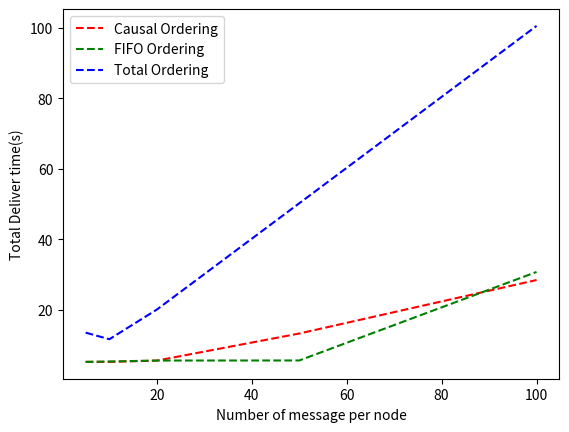

Source code (Python):
import matplotlib.pyplot as plt
#casual 
plt.plot([5, 10, 20, 50, 100], [5.29, 5.27, 5.63, 13.31, 28.47], "r--", label = 'Causal Ordering')
plt.plot([5, 10, 20, 50, 100], [5.26, 5.38, 5.65, 5.67, 30.76], "g--", label = 'FIFO Ordering')
plt.plot([5, 10, 20, 50, 100], [13.56, 11.69, 20.1, 50.22, 100.50], "b--", label = 'Total Ordering')
plt.legend(loc='upper left')
plt.ylabel('Total Deliver time(s)')
plt.xlabel('Number of message per node')
plt.show()